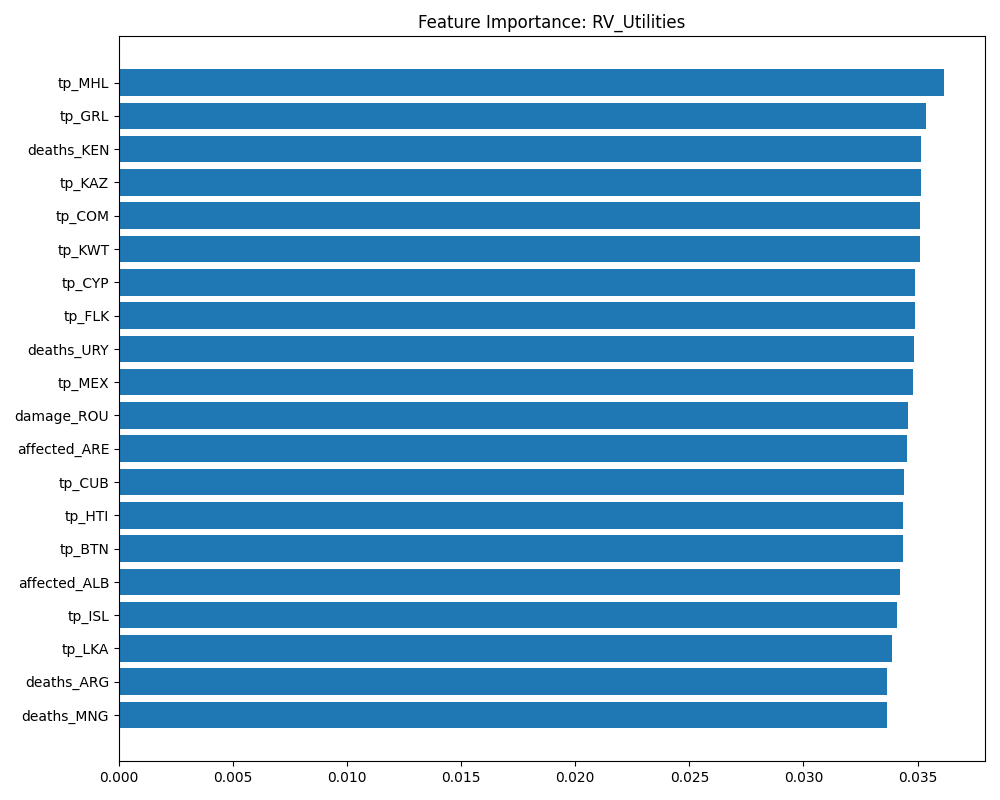

Values plotted in this chart, from the file beside it:
Feature, Importance
tp_MHL, 0.03615
tp_GRL, 0.03535
deaths_KEN, 0.03515
tp_KAZ, 0.03514
tp_COM, 0.03512
tp_KWT, 0.0351
tp_CYP, 0.03488
tp_FLK, 0.03488
deaths_URY, 0.03483
tp_MEX, 0.0348
damage_ROU, 0.0346
affected_ARE, 0.03456
tp_CUB, 0.03439
tp_HTI, 0.03436
tp_BTN, 0.03435
affected_ALB, 0.03421
tp_ISL, 0.03409
tp_LKA, 0.03389
deaths_ARG, 0.03368
deaths_MNG, 0.03368
tp_ECU, 0.03367
tp_PYF, 0.03362
tp_DJI, 0.03352
tp_LCA, 0.03352
tp_BGD, 0.03324
tp_BHS, 0.0331
tp_GNB, 0.03296
affected_ROU, 0.03289
deaths_CMR, 0.03282
affected_SLE, 0.03282
tp_DOM, 0.03272
tp_TON, 0.03271
damage_CHE, 0.03266
affected_URY, 0.03259
deaths_MDA, 0.03256
affected_CYP, 0.03246
affected_HUN, 0.03232
tp_LBN, 0.03222
tp_PAN, 0.03218
tp_QAT, 0.03218
tp_SOM, 0.03208
tp_PRI, 0.03202
affected_MNE, 0.03195
tp_GRC, 0.03194
tp_PNG, 0.03191
deaths_IDN, 0.0319
tp_FSM, 0.03187
tp_AUS, 0.03181
damage_AZE, 0.03175
damage_UKR, 0.03167
tp_LBY, 0.03153
damage_MEX, 0.03152
tp_BDI, 0.03144
deaths_CUB, 0.03142
tp_DNK, 0.03139
t2m_MHL, 0.03122
damage_VNM, 0.03121
tp_CAN, 0.03116
deaths_IRQ, 0.03108
tp_CRI, 0.031
... 963 more rows
